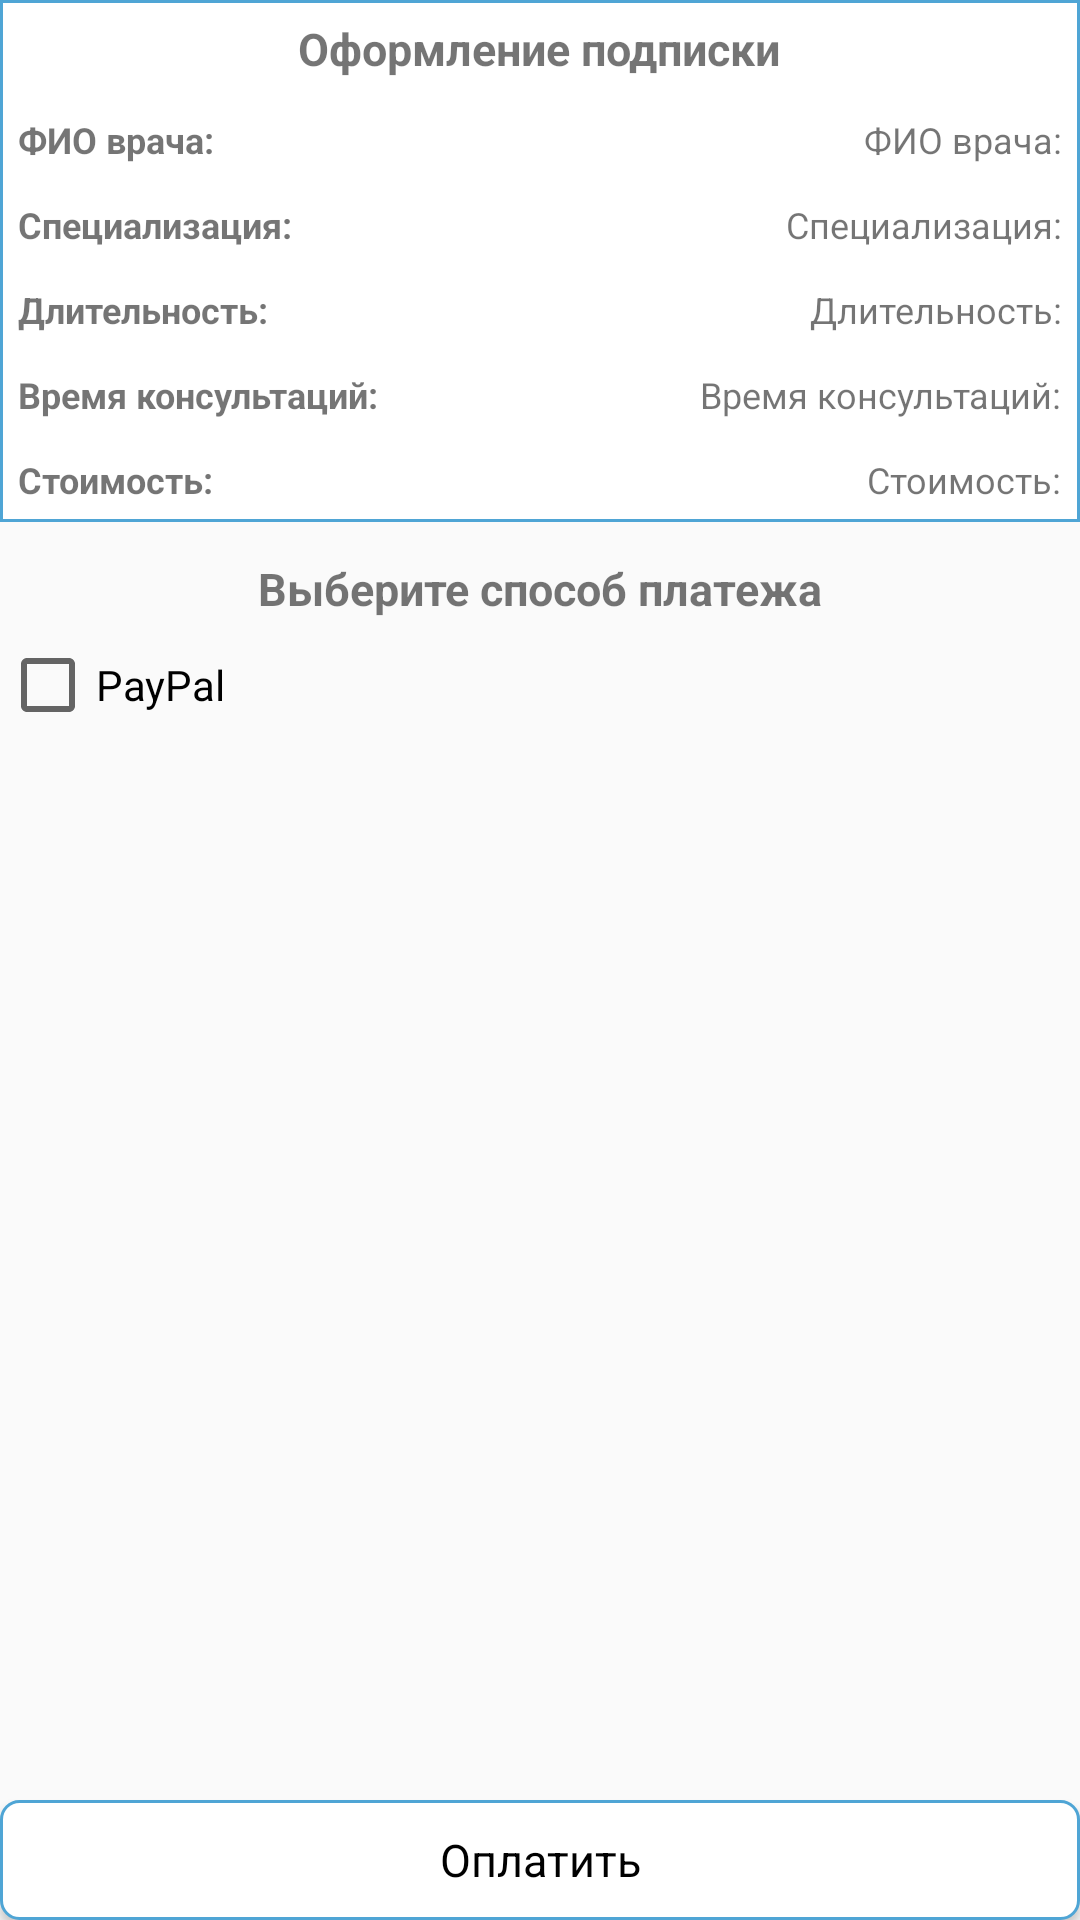

Layout XML and referenced resources for this Android screen:
<!-- AndroidManifest.xml: application theme AppTheme -->
<!-- res/layout/fragment_order.xml -->
<?xml version="1.0" encoding="utf-8"?>
<LinearLayout
    xmlns:android="http://schemas.android.com/apk/res/android"
    xmlns:tools="http://schemas.android.com/tools"
    android:layout_width="match_parent"
    android:layout_height="match_parent"
    android:orientation="vertical"
    android:id="@+id/layout_order"
    android:layout_margin="@dimen/margin_default"
    tools:context=".ui.order.OrderFragment">

    <GridLayout
        android:layout_width="match_parent"
        android:layout_height="wrap_content"
        android:orientation="vertical"
        android:padding="@dimen/margin_small"
        style="@style/ViewDefault">

        <TextView
            android:layout_width="wrap_content"
            android:layout_height="wrap_content"
            android:layout_column="0"
            android:layout_row="0"
            android:layout_columnSpan="2"
            android:layout_gravity="center_horizontal"
            android:text="@string/order_header"
            style="@style/TextHeaderDefault"/>

        <TextView
            android:layout_width="wrap_content"
            android:layout_height="wrap_content"
            android:layout_columnWeight="1"
            android:layout_column="0"
            android:layout_row="1"
            android:layout_gravity="start"
            android:text="@string/order_fio"
            style="@style/TextHeaderSmall"/>

        <TextView
            android:layout_width="wrap_content"
            android:layout_height="wrap_content"
            android:id="@+id/order_fio"
            android:layout_columnWeight="1"
            android:layout_column="1"
            android:layout_row="1"
            android:layout_gravity="end"
            android:text="@string/order_fio"
            style="@style/TextDefaultList"/>

        <TextView
            android:layout_width="wrap_content"
            android:layout_height="wrap_content"
            android:layout_columnWeight="1"
            android:layout_column="0"
            android:layout_row="2"
            android:layout_gravity="start"
            android:text="@string/order_specialization"
            style="@style/TextHeaderSmall"/>

        <TextView
            android:layout_width="wrap_content"
            android:layout_height="wrap_content"
            android:id="@+id/order_specialization"
            android:layout_columnWeight="1"
            android:layout_column="1"
            android:layout_row="2"
            android:layout_gravity="end"
            android:text="@string/order_specialization"
            style="@style/TextDefaultList"/>

        <TextView
            android:layout_width="wrap_content"
            android:layout_height="wrap_content"
            android:layout_columnWeight="1"
            android:layout_column="0"
            android:layout_row="3"
            android:layout_gravity="start"
            android:text="@string/order_duration"
            style="@style/TextHeaderSmall"/>

        <TextView
            android:layout_width="wrap_content"
            android:layout_height="wrap_content"
            android:id="@+id/order_duration"
            android:layout_columnWeight="1"
            android:layout_column="1"
            android:layout_row="3"
            android:layout_gravity="end"
            android:text="@string/order_duration"
            style="@style/TextDefaultList"/>

        <TextView
            android:layout_width="wrap_content"
            android:layout_height="wrap_content"
            android:layout_columnWeight="1"
            android:layout_column="0"
            android:layout_row="4"
            android:layout_gravity="start"
            android:text="@string/order_time"
            style="@style/TextHeaderSmall"/>

        <TextView
            android:layout_width="wrap_content"
            android:layout_height="wrap_content"
            android:id="@+id/order_time"
            android:layout_columnWeight="1"
            android:layout_column="1"
            android:layout_row="4"
            android:layout_gravity="end"
            android:text="@string/order_time"
            style="@style/TextDefaultList"/>

        <TextView
            android:layout_width="wrap_content"
            android:layout_height="wrap_content"
            android:layout_columnWeight="1"
            android:layout_column="0"
            android:layout_row="5"
            android:layout_gravity="start"
            android:text="@string/order_cost"
            style="@style/TextHeaderSmall"/>

        <TextView
            android:layout_width="wrap_content"
            android:layout_height="wrap_content"
            android:id="@+id/order_cost"
            android:layout_columnWeight="1"
            android:layout_column="1"
            android:layout_row="5"
            android:layout_gravity="end"
            android:text="@string/order_cost"
            style="@style/TextDefaultList"/>

    </GridLayout>

    <LinearLayout
        android:layout_width="match_parent"
        android:layout_height="wrap_content"
        android:layout_marginTop="@dimen/margin_default"
        android:orientation="vertical">

        <TextView
            android:layout_width="wrap_content"
            android:layout_height="wrap_content"
            android:layout_gravity="center_horizontal"
            android:text="@string/order_payout_header"
            style="@style/TextHeaderDefault"/>

        <CheckBox
            android:layout_width="wrap_content"
            android:layout_height="wrap_content"
            android:id="@+id/order_payout_paypal"
            android:layout_marginTop="@dimen/margin_small"
            android:text="@string/order_payout_paypal"/>

        <CheckBox
            android:layout_width="wrap_content"
            android:layout_height="wrap_content"
            android:id="@+id/order_payout_yandex"
            android:visibility="invisible"
            android:layout_marginTop="@dimen/margin_small"
            android:text="@string/order_payout_yandex"/>

    </LinearLayout>

    <Space
        android:layout_width="match_parent"
        android:layout_height="0dp"
        android:layout_weight="1"/>

    <Button
        android:layout_width="match_parent"
        android:layout_height="@dimen/order_button_size"
        android:id="@+id/order_payout"
        android:text="@string/order_payout"
        android:textSize="@dimen/text_size_header_default"
        style="@style/ButtonRounded"/>

</LinearLayout>
<!-- resources referenced by this layout -->
<resources>
  <dimen name="margin_default">12dp</dimen>
  <dimen name="margin_small">6dp</dimen>
  <dimen name="order_button_size">40dp</dimen>
  <dimen name="text_size_header_default">15sp</dimen>
  <string name="order_cost">Стоимость:</string>
  <string name="order_duration">Длительность:</string>
  <string name="order_fio">ФИО врача:</string>
  <string name="order_header">Оформление подписки</string>
  <string name="order_payout">Оплатить</string>
  <string name="order_payout_header">Выберите способ платежа</string>
  <string name="order_payout_paypal">PayPal</string>
  <string name="order_payout_yandex">Яндекс.Касса</string>
  <string name="order_specialization">Специализация:</string>
  <string name="order_time">Время консультаций:</string>
  <style name="ButtonRounded" parent="android:style/Widget.Button">
          <item name="android:textSize">@dimen/text_size_header_default</item>
          <item name="android:background">@drawable/background_view_rounded</item>
      </style>
  <style name="TextDefaultList">
          <item name="android:textSize">@dimen/text_size_default</item>
          <item name="android:layout_marginTop">@dimen/margin_default</item>
      </style>
  <style name="TextHeaderDefault">
          <item name="android:layout_width">wrap_content</item>
          <item name="android:layout_height">wrap_content</item>
          <item name="android:textSize">@dimen/text_size_header_default</item>
          <item name="android:textStyle">bold</item>
      </style>
  <style name="TextHeaderSmall">
          <item name="android:layout_width">wrap_content</item>
          <item name="android:layout_height">wrap_content</item>
          <item name="android:textSize">@dimen/text_size_header_small</item>
          <item name="android:textStyle">bold</item>
          <item name="android:layout_marginTop">@dimen/margin_default</item>
      </style>
  <style name="ViewDefault" parent="android:style/Widget.TextView">
          <item name="android:textSize">@dimen/text_size_default</item>
          <item name="android:background">@drawable/background_view_rectangle</item>
      </style>
  <style name="AppTheme" parent="Theme.AppCompat.Light.DarkActionBar">
          
          <item name="colorPrimary">@color/colorPrimary</item>
          <item name="colorPrimaryDark">@color/colorPrimaryDark</item>
          <item name="colorAccent">@color/colorAccent</item>
          <item name="background">@color/background_default</item>
      </style>
  <!-- drawable background_view_rounded (drawable) -->
  <?xml version="1.0" encoding="utf-8"?>
  <shape xmlns:android="http://schemas.android.com/apk/res/android" android:shape="rectangle"  >
      <solid android:color="@color/background_default" />
      <stroke android:width="1dip" android:color="#4fa5d5"/>
      <corners android:radius="6dip"/>
  </shape>
  <dimen name="text_size_default">12sp</dimen>
  <dimen name="text_size_header_small">12sp</dimen>
  <!-- drawable background_view_rectangle (drawable) -->
  <?xml version="1.0" encoding="utf-8"?>
  <shape xmlns:android="http://schemas.android.com/apk/res/android" android:shape="rectangle"  >
      <solid android:color="@color/background_default" />
      <stroke android:width="1dip" android:color="#4fa5d5"/>
  </shape>
  <color name="colorPrimary">#6200EE</color>
  <color name="colorPrimaryDark">#3700B3</color>
  <color name="colorAccent">#03DAC5</color>
  <color name="background_default">#FFFFFF</color>
</resources>
